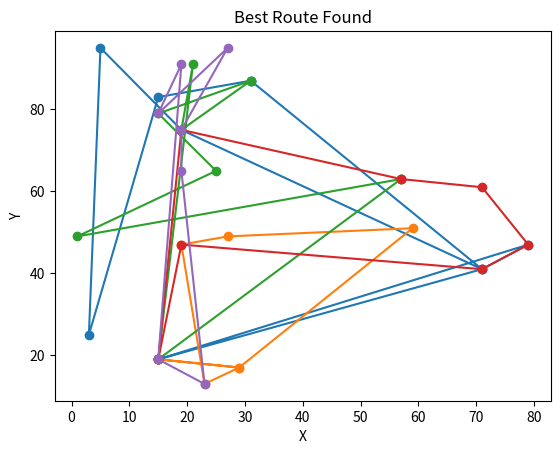

Write the Python code that produced this figure.
import heapq
import random
import math
import matplotlib.pyplot as plt

################ CONSTANTS #######################

MUTATION_RATE = 0.1
CROSSOVER_RATE = 0.7
POPULATION_SIZE = 100
FITNESS = 0
TRUCKS = 6
DEPOT = None
CAPACITY = 100
INF = float("inf")
GENERATIONS = 1000

################ CLASSES ###########################

class PrioritySet(object):
    def __init__(self):
        self.heap = []
        self.set = set()

    def push(self, d):
        if d not in self.set:
            heapq.heappush(self.heap, d)
            self.set.add(d)

    def pop(self):
        d = heapq.heappop(self.heap)
        self.set.remove(d)
        return d

    def size(self):
        return len(self.heap)

    def __getitem__(self, index):
        return self.heap[index]

class Position:
    def __init__(self, x, y):
        self.x = x
        self.y = y

class Customer:
    def __init__(self, name, x, y, demand):
        self.name = name
        self.pos = Position(x, y)
        self.demand = demand

    def __str__(self):
        return f"({self.pos.x}, {self.pos.y})"

################### UTIL FUNCTIONS ###################################

def getProb():
    return random.random()

def get_distance(cus1, cus2):
    return math.sqrt((cus1.pos.x - cus2.pos.x) ** 2 + (cus1.pos.y - cus2.pos.y) ** 2)

def get_fitness(chromosome):
    total_distance = 0
    current_load = 0
    routes = []
    current_route = [DEPOT]

    for customer in chromosome:
        if current_load + customer.demand <= CAPACITY:
            current_route.append(customer)
            current_load += customer.demand
        else:
            current_route.append(DEPOT)
            routes.append(current_route)
            current_route = [DEPOT, customer]
            current_load = customer.demand

    current_route.append(DEPOT)
    routes.append(current_route)

    for route in routes:
        for i in range(len(route) - 1):
            total_distance += get_distance(route[i], route[i + 1])

    return total_distance if len(routes) <= TRUCKS else INF

def mutate(chromosome):
    if getProb() < MUTATION_RATE:
        left = random.randint(0, len(chromosome) - 2)
        right = random.randint(left + 1, len(chromosome) - 1)
        chromosome[left], chromosome[right] = chromosome[right], chromosome[left]
    return chromosome

def crossover(parent1, parent2):
    if getProb() < CROSSOVER_RATE:
        left = random.randint(0, len(parent1) - 2)
        right = random.randint(left + 1, len(parent1) - 1)
        child1 = parent1[:left] + parent2[left:right] + parent1[right:]
        child2 = parent2[:left] + parent1[left:right] + parent2[right:]
        return child1, child2
    return parent1, parent2

def create_population(customers):
    population = []
    for _ in range(POPULATION_SIZE):
        chromosome = random.sample(customers, len(customers))
        population.append(chromosome)
    return population

def select_parents(population):
    return random.sample(population, 2)

def plot_solution(solution, filename="solution.png"):
    plt.figure()
    for route in solution:
        x = [c.pos.x for c in route]
        y = [c.pos.y for c in route]
        plt.plot(x, y, 'o-')
    plt.xlabel('X')
    plt.ylabel('Y')
    plt.title('Best Route Found')
    plt.savefig(filename)
    plt.close()

def save_solution_to_file(solution, fitness, filename="solution.txt"):
    with open(filename, "w") as f:
        f.write("Solution with fitness " + str(fitness) + "\n")
        for route in solution:
            f.write("0 ")
            for c in route:
                f.write(str(c.name) + " ")
            f.write("0\n")

##################### EVOLUTION FUNCTION ##############################

def Genetic_Algo(customers):
    population = create_population(customers)
    best_chromosome = None
    best_fitness = INF

    for generation in range(GENERATIONS):
        new_population = []
        for _ in range(POPULATION_SIZE // 2):
            parent1, parent2 = select_parents(population)
            child1, child2 = crossover(parent1, parent2)
            child1 = mutate(child1)
            child2 = mutate(child2)
            new_population.extend([child1, child2])

        population = sorted(new_population, key=get_fitness)[:POPULATION_SIZE]
        current_best = population[0]
        current_fitness = get_fitness(current_best)

        if current_fitness < best_fitness:
            best_chromosome = current_best
            best_fitness = current_fitness
            print(f"Generation {generation}: Best Fitness = {best_fitness}")

    best_routes = split_into_routes(best_chromosome)
    return best_routes, best_fitness

def split_into_routes(chromosome):
    routes = []
    current_route = [DEPOT]
    current_load = 0

    for customer in chromosome:
        if current_load + customer.demand <= CAPACITY:
            current_route.append(customer)
            current_load += customer.demand
        else:
            current_route.append(DEPOT)
            routes.append(current_route)
            current_route = [DEPOT, customer]
            current_load = customer.demand

    current_route.append(DEPOT)
    routes.append(current_route)

    return routes

######################## DATA ########################################

def create_data_array():
    locations = [(15, 19), (1, 49), (87, 25), (69, 65), (93, 91), (33, 31), (71, 61), (29, 9), (93, 7),
                 (55, 47), (23, 13), (19, 47), (57, 63), (5, 95), (65, 43), (69, 1), (3, 25), (19, 91),
                 (21, 81), (67, 91), (41, 23), (19, 75), (15, 79), (79, 47), (19, 65), (27, 49), (29, 17),
                 (25, 65), (59, 51), (27, 95), (21, 91), (61, 83), (15, 83), (31, 87), (71, 41), (91, 21)]
    
    demands = [0, 1, 14, 15, 11, 18, 2, 22, 7, 18, 23, 12, 21, 2, 14, 9, 10, 4, 19, 2, 20, 15,
               11, 6, 13, 19, 13, 8, 15, 18, 11, 21, 12, 2, 23, 11]

    customers = [Customer(i, locations[i][0], locations[i][1], demands[i]) for i in range(1, len(locations))]
    
    global DEPOT
    DEPOT = Customer(0, locations[0][0], locations[0][1], demands[0])

    return customers

##################### MAIN ###########################################

if __name__ == "__main__":
    customers = create_data_array()
    best_routes, best_fitness = Genetic_Algo(customers)
    if best_routes is not None:
        save_solution_to_file(best_routes, best_fitness)
        plot_solution(best_routes)
        print("Best solution found with fitness:", best_fitness)
